The GitHub repository Anshu-b/rover-mission-control contains a labelled image folder "data" with 3 categories: carpet, soil, wood. Examples follow, each with its label.

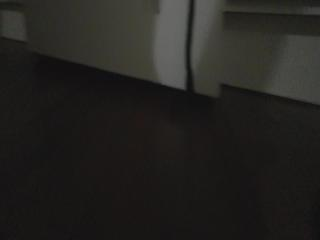
Label: wood

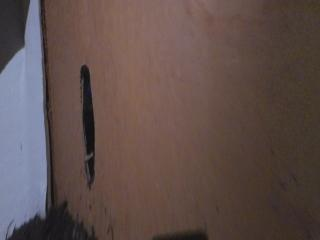
Label: soil

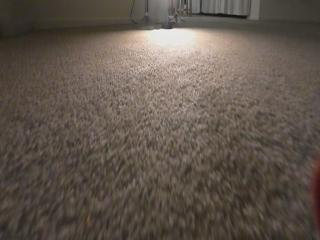
Label: carpet

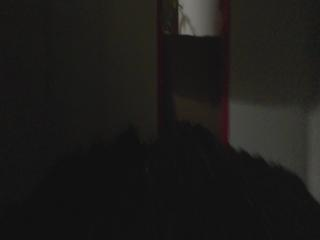
Label: soil

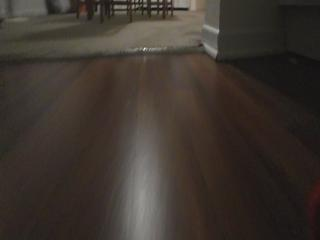
Label: wood

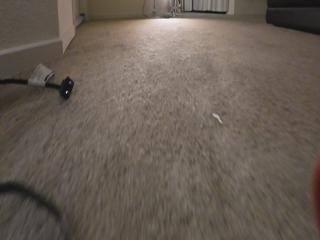
Label: carpet
